2-way image classification set "synthetic_data_split" from GitHub (CSC4790-Fall2024-Org/Synthetic-Training-Data-UAV-Detector); label vocabulary: drone, not drone.

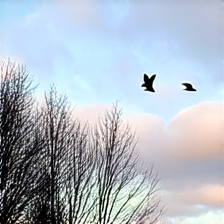
Label: not drone

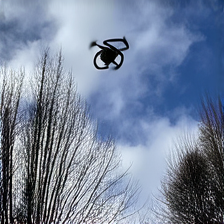
Label: drone

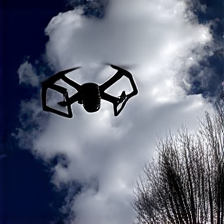
Label: drone

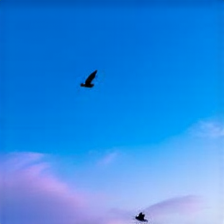
Label: not drone

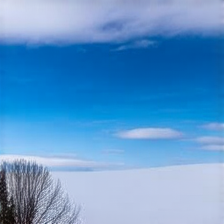
Label: not drone

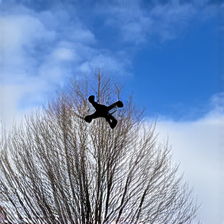
Label: drone
